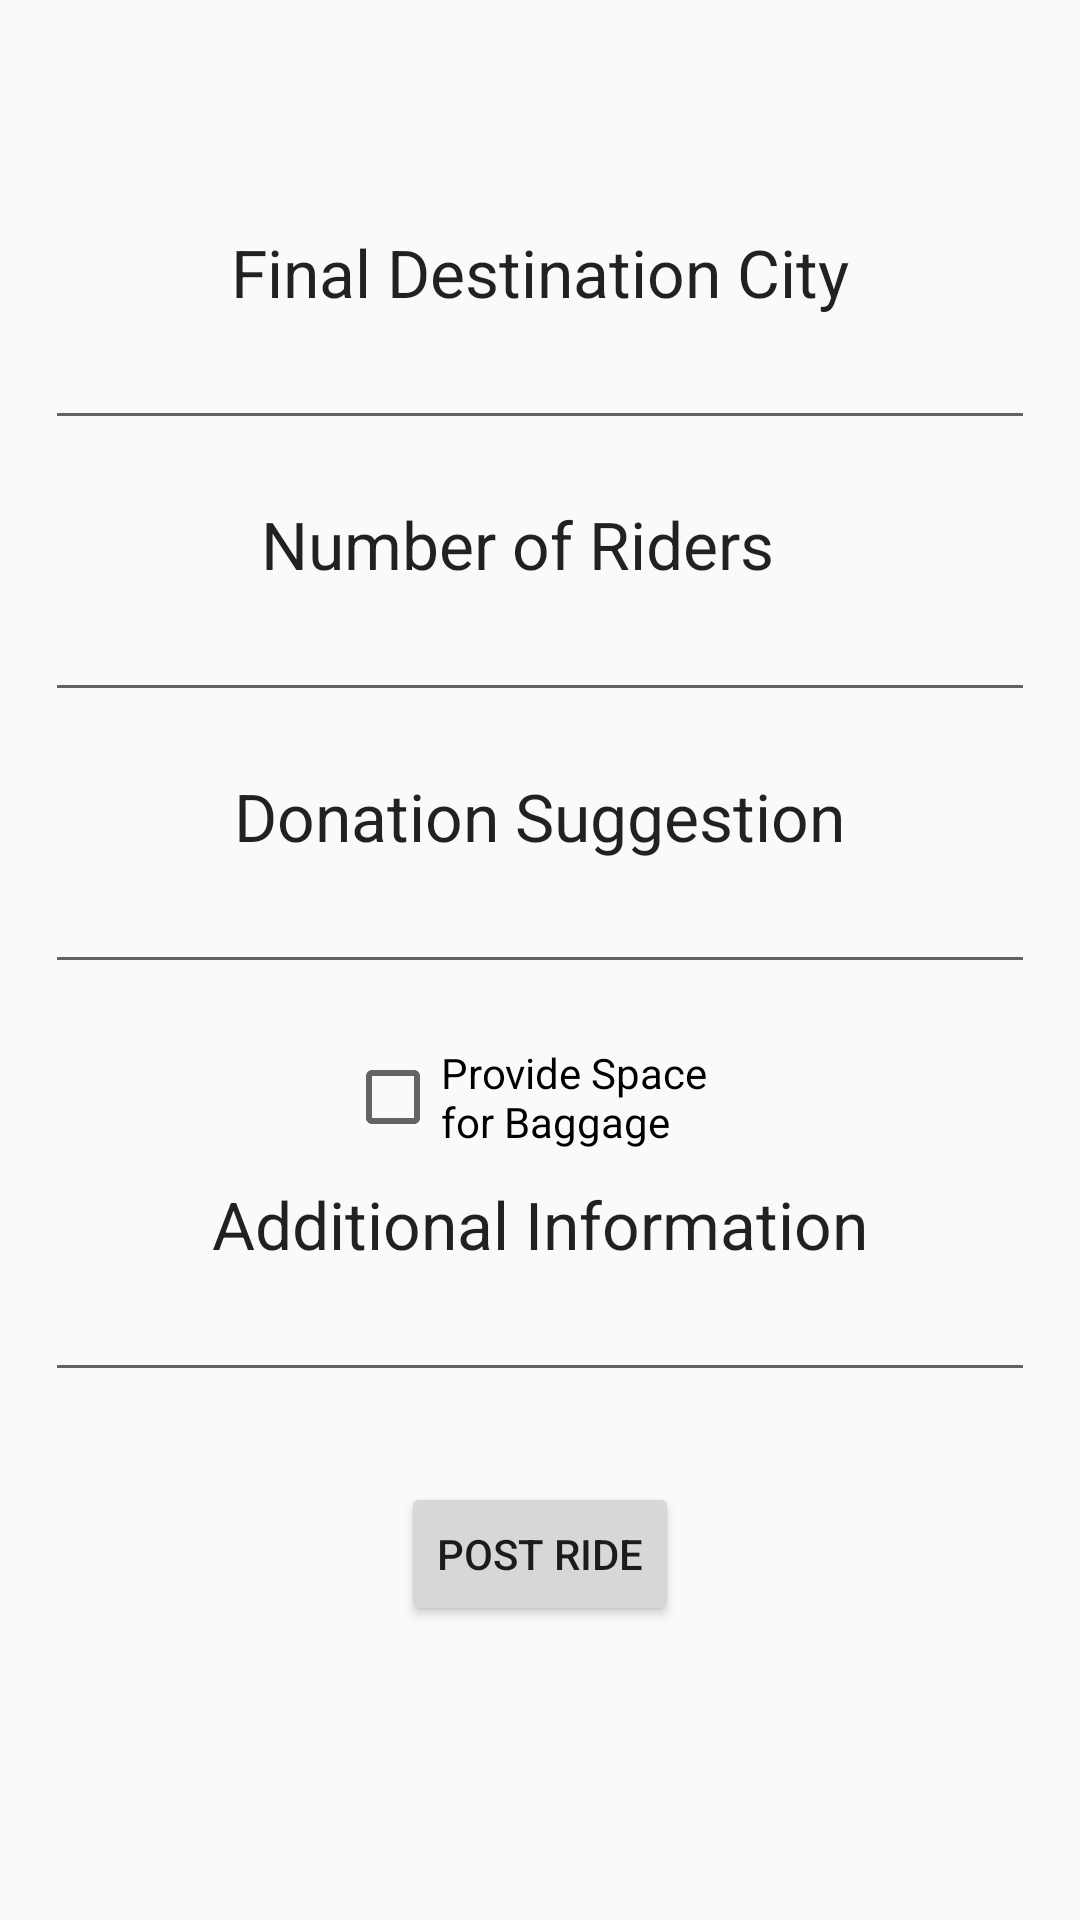

Here is an Android app screen rendered from its layout file. Give the layout XML and the strings, colors and styles it references.
<!-- AndroidManifest.xml: application theme AppTheme -->
<!-- res/layout/driver.xml -->
<?xml version="1.0" encoding="utf-8"?>
<LinearLayout xmlns:android="http://schemas.android.com/apk/res/android"
    android:orientation="vertical" android:layout_width="match_parent"
    android:layout_height="match_parent"
    android:weightSum="1">

    <include
        android:id="@+id/app_bar"
        layout="@layout/app_bar"
        android:layout_height="wrap_content"
        android:layout_width="match_parent"
        android:layout_alignParentEnd="true"
        >


    </include>

    <TextView
        android:layout_width="wrap_content"
        android:layout_height="wrap_content"
        android:textAppearance="?android:attr/textAppearanceLarge"
        android:text="Final Destination City"
        android:id="@+id/textView10"
        android:layout_gravity="center_horizontal"
        android:layout_marginTop="20dp" />

    <EditText
        android:layout_width="match_parent"
        android:layout_height="wrap_content"
        android:inputType="textPostalAddress"
        android:ems="10"
        android:id="@+id/editText11"
        android:layout_gravity="center_horizontal"
        android:layout_marginLeft="15dp"
        android:layout_marginRight="15dp" />

    <TextView
        android:layout_width="186dp"
        android:layout_height="wrap_content"
        android:textAppearance="?android:attr/textAppearanceLarge"
        android:text="Number of Riders"
        android:id="@+id/textView11"
        android:layout_gravity="center_horizontal"
        android:layout_marginTop="20dp" />

    <EditText
        android:layout_width="match_parent"
        android:layout_height="wrap_content"
        android:inputType="number"
        android:ems="10"
        android:id="@+id/editText12"
        android:layout_gravity="center_horizontal"
        android:layout_marginLeft="15dp"
        android:layout_marginRight="15dp" />

    <TextView
        android:layout_width="wrap_content"
        android:layout_height="wrap_content"
        android:textAppearance="?android:attr/textAppearanceLarge"
        android:text="Donation Suggestion"
        android:id="@+id/textView12"
        android:layout_gravity="center_horizontal"
        android:layout_marginTop="20dp" />

    <EditText
        android:layout_width="match_parent"
        android:layout_height="wrap_content"
        android:inputType="number"
        android:ems="10"
        android:id="@+id/editText13"
        android:layout_gravity="center_horizontal"
        android:layout_marginLeft="15dp"
        android:layout_marginRight="15dp" />

    <CheckBox
        android:layout_width="130dp"
        android:layout_height="wrap_content"
        android:text="Provide Space for Baggage"
        android:id="@+id/checkBox2"
        android:layout_gravity="center_horizontal"
        android:layout_marginTop="20dp" />

    <TextView
        android:layout_width="wrap_content"
        android:layout_height="wrap_content"
        android:textAppearance="?android:attr/textAppearanceLarge"
        android:text="Additional Information"
        android:id="@+id/textView13"
        android:layout_gravity="center_horizontal"
        android:layout_marginTop="10dp" />

    <EditText
        android:layout_width="match_parent"
        android:layout_height="wrap_content"
        android:inputType="textMultiLine"
        android:ems="10"
        android:id="@+id/editText14"
        android:layout_gravity="center_horizontal"
        android:layout_marginLeft="15dp"
        android:layout_marginRight="15dp" />

    <Button
        android:layout_width="wrap_content"
        android:layout_height="wrap_content"
        android:text="Post Ride"
        android:id="@+id/button2"
        android:layout_gravity="center_horizontal"
        android:layout_marginBottom="10dp"
        android:layout_marginTop="30dp" />

</LinearLayout>
<!-- res/layout/app_bar.xml (included above) -->
<?xml version="1.0" encoding="utf-8"?>
<android.support.v7.widget.Toolbar xmlns:android="http://schemas.android.com/apk/res/android"
    android:layout_width="match_parent"
    android:layout_height="wrap_content"
    android:background="@color/primary">
</android.support.v7.widget.Toolbar>
<!-- resources referenced by this layout -->
<resources>
  <style name="AppTheme" parent="AppTheme.Base" />
  <style name="AppTheme.Base" parent="Theme.AppCompat.Light.NoActionBar">
          <item name="colorPrimary">@color/primary</item>
          <item name="colorPrimaryDark">@color/primary_dark</item>
          <item name="colorAccent">@color/accent</item>
      </style>
</resources>
